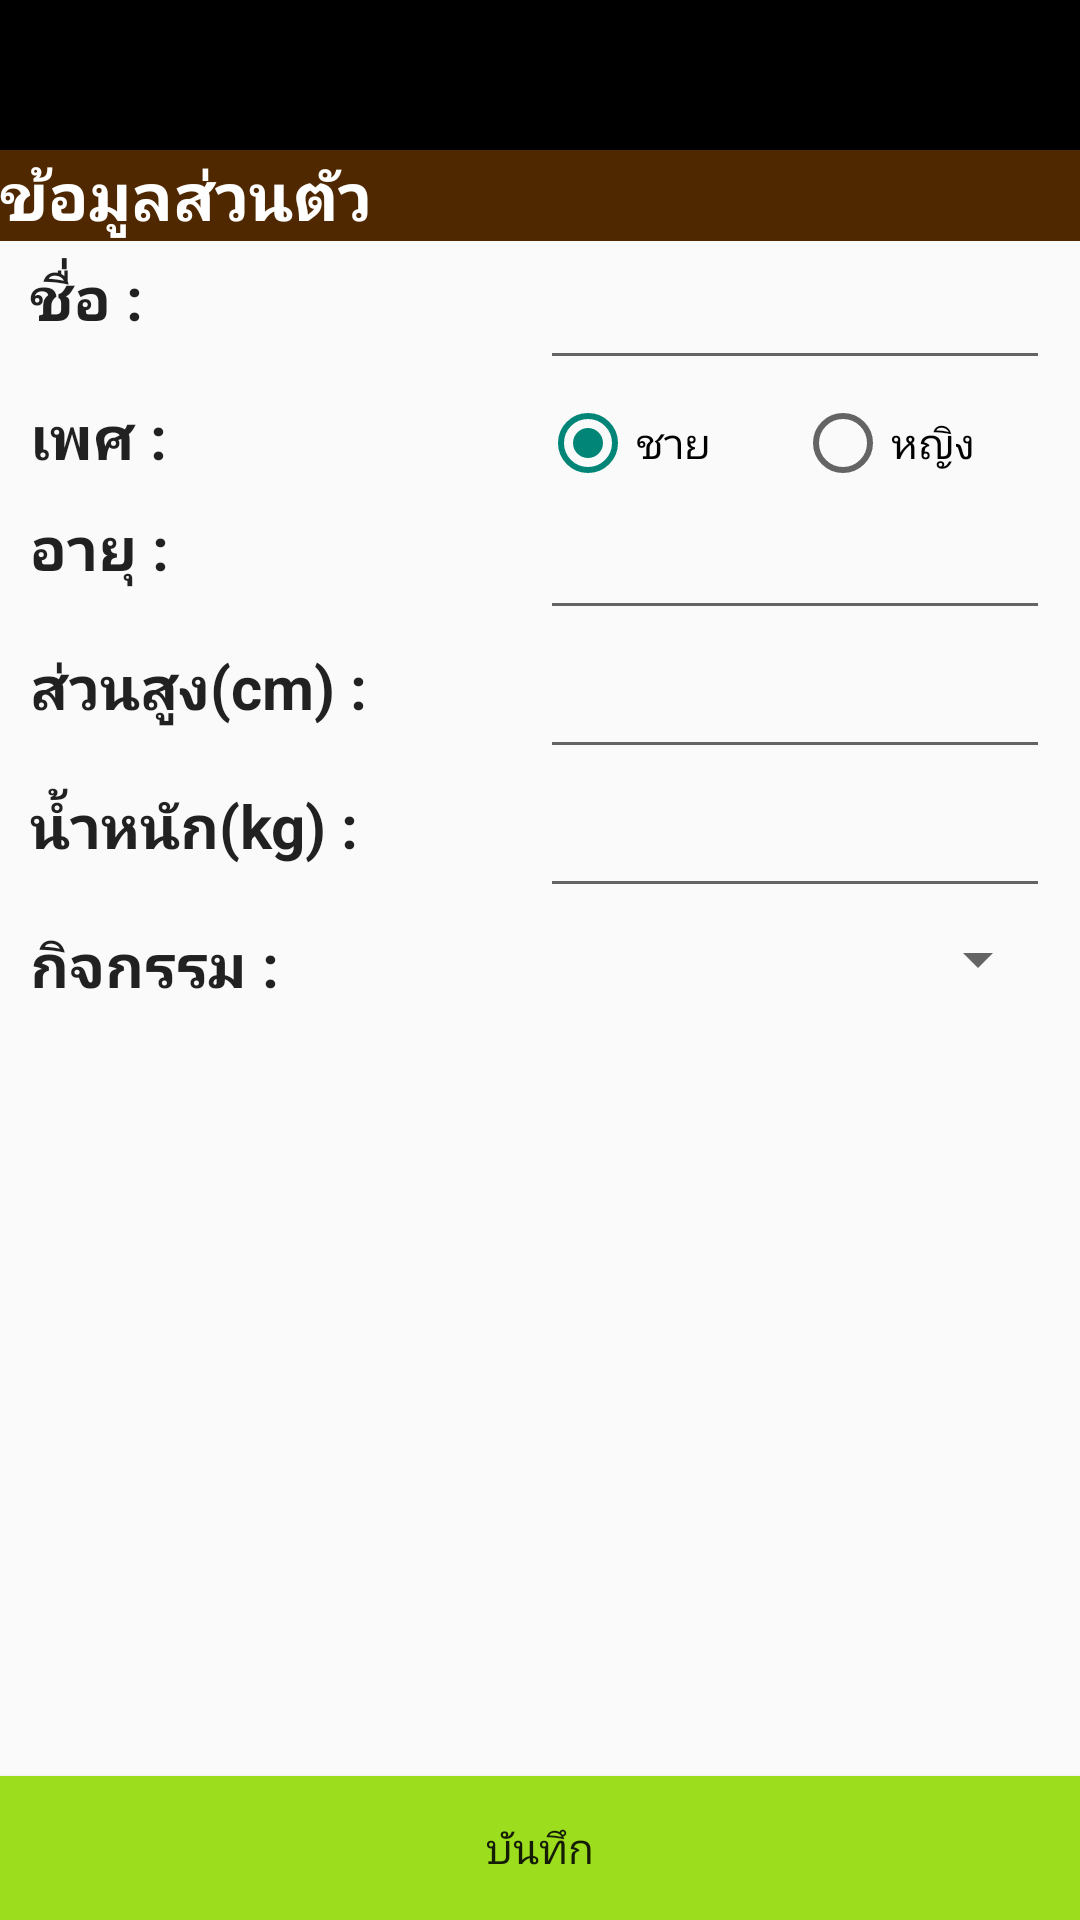

Android layout source for this screen:
<!-- AndroidManifest.xml: application theme AppTheme -->
<!-- res/layout/activity_input_profile.xml -->
<RelativeLayout xmlns:android="http://schemas.android.com/apk/res/android"
    xmlns:tools="http://schemas.android.com/tools" android:layout_width="match_parent"
    android:layout_height="match_parent"
    tools:context="com.example.admin.calandburn.InputProfile">

    <ImageView
        android:id="@+id/banner2"
        android:layout_width="match_parent"
        android:layout_height="50dp"
        android:background="#000000" />

    <ImageView
        android:layout_width="150dp"
        android:layout_height="50dp"
        android:src="@drawable/banner2" />


    <Button
        android:onClick="onSaveDataClick"
        android:id="@+id/savedata"
        android:layout_width="match_parent"
        android:layout_height="wrap_content"
        android:background="@color/green_apple"
        android:layout_weight="1"
        android:text="บันทึก"
        android:layout_alignParentBottom="true" />

    <ScrollView
        android:layout_width="match_parent"
        android:layout_height="match_parent"
        android:id="@+id/scrollView"
        android:layout_below="@+id/banner2"
        android:layout_above="@+id/savedata" >

        <LinearLayout
            android:orientation="vertical"
            android:layout_width="match_parent"
            android:layout_height="match_parent">

            <LinearLayout
                android:id="@+id/linearLayout"
                android:layout_width="match_parent"
                android:layout_height="wrap_content"
                android:layout_below="@+id/banner2" >

                <TextView
                    android:layout_width="match_parent"
                    android:layout_height="wrap_content"
                    android:background="#502800"
                    android:text="ข้อมูลส่วนตัว"
                    android:textColor="#ffffff"
                    android:textSize="22dp"
                    android:textStyle="bold" />
            </LinearLayout>

            <LinearLayout
                android:id="@+id/linearLayout2"
                android:layout_width="match_parent"
                android:layout_height="wrap_content"
                android:layout_below="@+id/profile"
                android:layout_marginLeft="10dp"
                android:layout_marginRight="10dp"
                android:layout_marginTop="5dp" >

                <TextView
                    style="@style/CodeTextProfile"
                    android:layout_width="match_parent"
                    android:layout_height="match_parent"
                    android:layout_weight="1"
                    android:text="ชื่อ :" />

                <EditText
                    android:id="@+id/editText"
                    android:layout_width="match_parent"
                    android:layout_height="match_parent"
                    android:layout_weight="1"
                    android:text=""
                    android:inputType="text" />
            </LinearLayout>

            <LinearLayout
                android:id="@+id/linearLayout3"
                android:layout_width="match_parent"
                android:layout_height="wrap_content"
                android:layout_below="@+id/name"
                android:layout_marginRight="10dp"
                android:layout_marginLeft="10dp"
                android:layout_marginTop="5dp" >

                <TextView
                    style="@style/CodeTextProfile"
                    android:layout_width="match_parent"
                    android:layout_height="wrap_content"
                    android:layout_weight="1"
                    android:text="เพศ :" />

                <RadioGroup
                    android:layout_width="match_parent"
                    android:orientation="horizontal"
                    android:id="@+id/radioGroup"
                    android:layout_weight="1"
                    android:layout_height="wrap_content" >

                    <RadioButton
                        android:id="@+id/radioButton"
                        android:layout_width="match_parent"
                        android:layout_height="wrap_content"
                        android:layout_weight="1"
                        android:text="ชาย"
                        android:checked="true" />

                    <RadioButton
                        android:id="@+id/radioButton2"
                        android:layout_width="match_parent"
                        android:layout_height="wrap_content"
                        android:layout_weight="1"
                        android:text="หญิง" />
                </RadioGroup>
            </LinearLayout>

            <LinearLayout
                android:layout_marginRight="10dp"
                android:id="@+id/linearLayout4"
                android:layout_width="match_parent"
                android:layout_height="wrap_content"
                android:layout_below="@+id/sex"
                android:layout_marginLeft="10dp"
                android:layout_marginTop="5dp" >

                <TextView
                    style="@style/CodeTextProfile"
                    android:layout_width="match_parent"
                    android:layout_height="match_parent"
                    android:layout_weight="1"
                    android:text="อายุ :" />

                <EditText
                    android:id="@+id/editText2"
                    android:layout_width="match_parent"
                    android:layout_height="match_parent"
                    android:layout_weight="1"
                    android:text=""
                    android:inputType="number|numberDecimal" />
            </LinearLayout>

            <LinearLayout
                android:layout_marginRight="10dp"
                android:id="@+id/linearLayout5"
                android:layout_width="match_parent"
                android:layout_height="wrap_content"
                android:layout_below="@+id/age"
                android:layout_marginLeft="10dp"
                android:layout_marginTop="5dp" >

                <TextView
                    style="@style/CodeTextProfile"
                    android:layout_width="match_parent"
                    android:layout_height="match_parent"
                    android:layout_weight="1"
                    android:text="ส่วนสูง(cm) :" />

                <EditText
                    android:id="@+id/editText3"
                    android:layout_width="match_parent"
                    android:layout_height="match_parent"
                    android:layout_weight="1"
                    android:text="" />
            </LinearLayout>

            <LinearLayout
                android:layout_marginRight="10dp"
                android:id="@+id/linearLayout6"
                android:layout_width="match_parent"
                android:layout_height="wrap_content"
                android:layout_below="@+id/height"
                android:layout_marginLeft="10dp"
                android:layout_marginTop="5dp" >

                <TextView
                    style="@style/CodeTextProfile"
                    android:layout_width="match_parent"
                    android:layout_height="match_parent"
                    android:layout_weight="1"
                    android:text="น้ำหนัก(kg) :" />

                <EditText
                    android:id="@+id/editText4"
                    android:layout_width="match_parent"
                    android:layout_height="match_parent"
                    android:layout_weight="1"
                    android:text=""
                    android:inputType="numberDecimal" />
            </LinearLayout>

            <LinearLayout
                android:layout_marginRight="10dp"
                android:id="@+id/linearLayout7"
                android:layout_width="match_parent"
                android:layout_height="wrap_content"
                android:layout_below="@+id/weight"
                android:layout_marginLeft="10dp"
                android:layout_marginTop="5dp" >

                <TextView
                    style="@style/CodeTextProfile"
                    android:layout_width="0dp"
                    android:layout_height="wrap_content"
                    android:layout_weight="1"
                    android:text="กิจกรรม :" />

                <Spinner
                    android:layout_width="0dp"
                    android:layout_height="wrap_content"
                    android:id="@+id/spinner2"
                    android:layout_weight="1" />
            </LinearLayout>
        </LinearLayout>
    </ScrollView>

</RelativeLayout>
<!-- resources referenced by this layout -->
<resources>
  <color name="green_apple">#9cdd1d</color>
  <style name="CodeTextProfile" parent="@android:style/TextAppearance.Medium">
          <item name="android:textSize">20dp</item>
          <item name="android:textStyle">bold</item>
      </style>
  <style name="AppTheme" parent="Theme.AppCompat.Light.NoActionBar">
          
      </style>
</resources>
